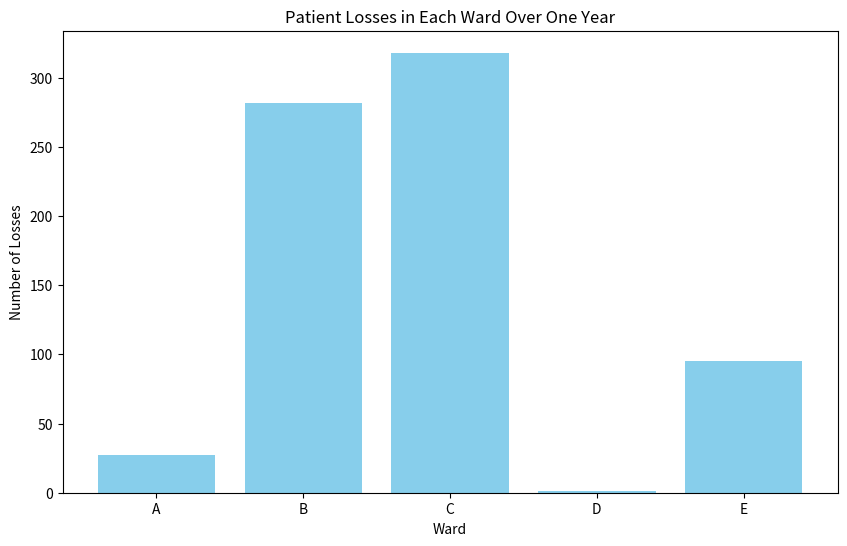

The matplotlib source for this figure:
import numpy as np
import pandas as pd
import random
import matplotlib.pyplot as plt

np.random.seed(42)
# Parameters
wards = ['A', 'B', 'C', 'D', 'E']
arrival_rates = {'A': 14.5, 'B': 11.0, 'C': 8.0, 'D': 6.5, 'E': 5.0}
mean_stay = {'A': 2.9, 'B': 4.0, 'C': 4.5, 'D': 1.4, 'E': 3.9}
capacities = {'A': 55, 'B': 40, 'C': 30, 'D': 20, 'E': 20}
relocation_probs = {
    'A': [0.00, 0.05, 0.10, 0.05, 0.80],
    'B': [0.20, 0.00, 0.50, 0.15, 0.15],
    'C': [0.30, 0.20, 0.00, 0.20, 0.30],
    'D': [0.35, 0.30, 0.05, 0.00, 0.30],
    'E': [0.20, 0.10, 0.60, 0.10, 0.00]
}

# Verify that relocation probabilities sum to 1 for each patient type
for key, probs in relocation_probs.items():
    assert np.isclose(sum(probs), 1.0), f"Probabilities for {key} do not sum to 1"

# Initialize the state of the system
ward_occupancy = {ward: 0 for ward in wards}

# Function to run the simulation
def simulate_hospital(days):
    total_admissions = {ward: 0 for ward in wards}
    total_relocations = {ward: 0 for ward in wards}
    total_losses = {ward: 0 for ward in wards}
    
    for day in range(days):
        for ward in wards:
            arrivals = np.random.poisson(arrival_rates[ward])
            for _ in range(arrivals):
                if ward_occupancy[ward] < capacities[ward]:
                    ward_occupancy[ward] += 1
                    total_admissions[ward] += 1
                else:
                    relocated = False
                    for j, prob in enumerate(relocation_probs[ward]):
                        if np.random.rand() < prob:
                            alt_ward = wards[j]
                            if ward_occupancy[alt_ward] < capacities[alt_ward]:
                                ward_occupancy[alt_ward] += 1
                                total_relocations[alt_ward] += 1
                                relocated = True
                                break
                    if not relocated:
                        total_losses[ward] += 1

            # Handle patient departures based on length of stay
            departures = np.random.poisson(ward_occupancy[ward] / mean_stay[ward])
            ward_occupancy[ward] = max(0, ward_occupancy[ward] - departures)
    
    return total_admissions, total_relocations, total_losses, ward_occupancy

# Example simulation for 365 days
total_admissions, total_relocations, total_losses, final_occupancy = simulate_hospital(365)

# Display results
results = pd.DataFrame({
    'Admissions': total_admissions,
    'Relocations': total_relocations,
    'Losses': total_losses,
    'Final Occupancy': final_occupancy
})
print(results)

# Plotting patient admissions in each ward
plt.figure(figsize=(10, 6))
plt.bar(results.index, results['Losses'], color='skyblue')
plt.xlabel('Ward')
plt.ylabel('Number of Losses')
plt.title('Patient Losses in Each Ward Over One Year')
plt.savefig('patient_LossesTask1.png')
plt.show()
